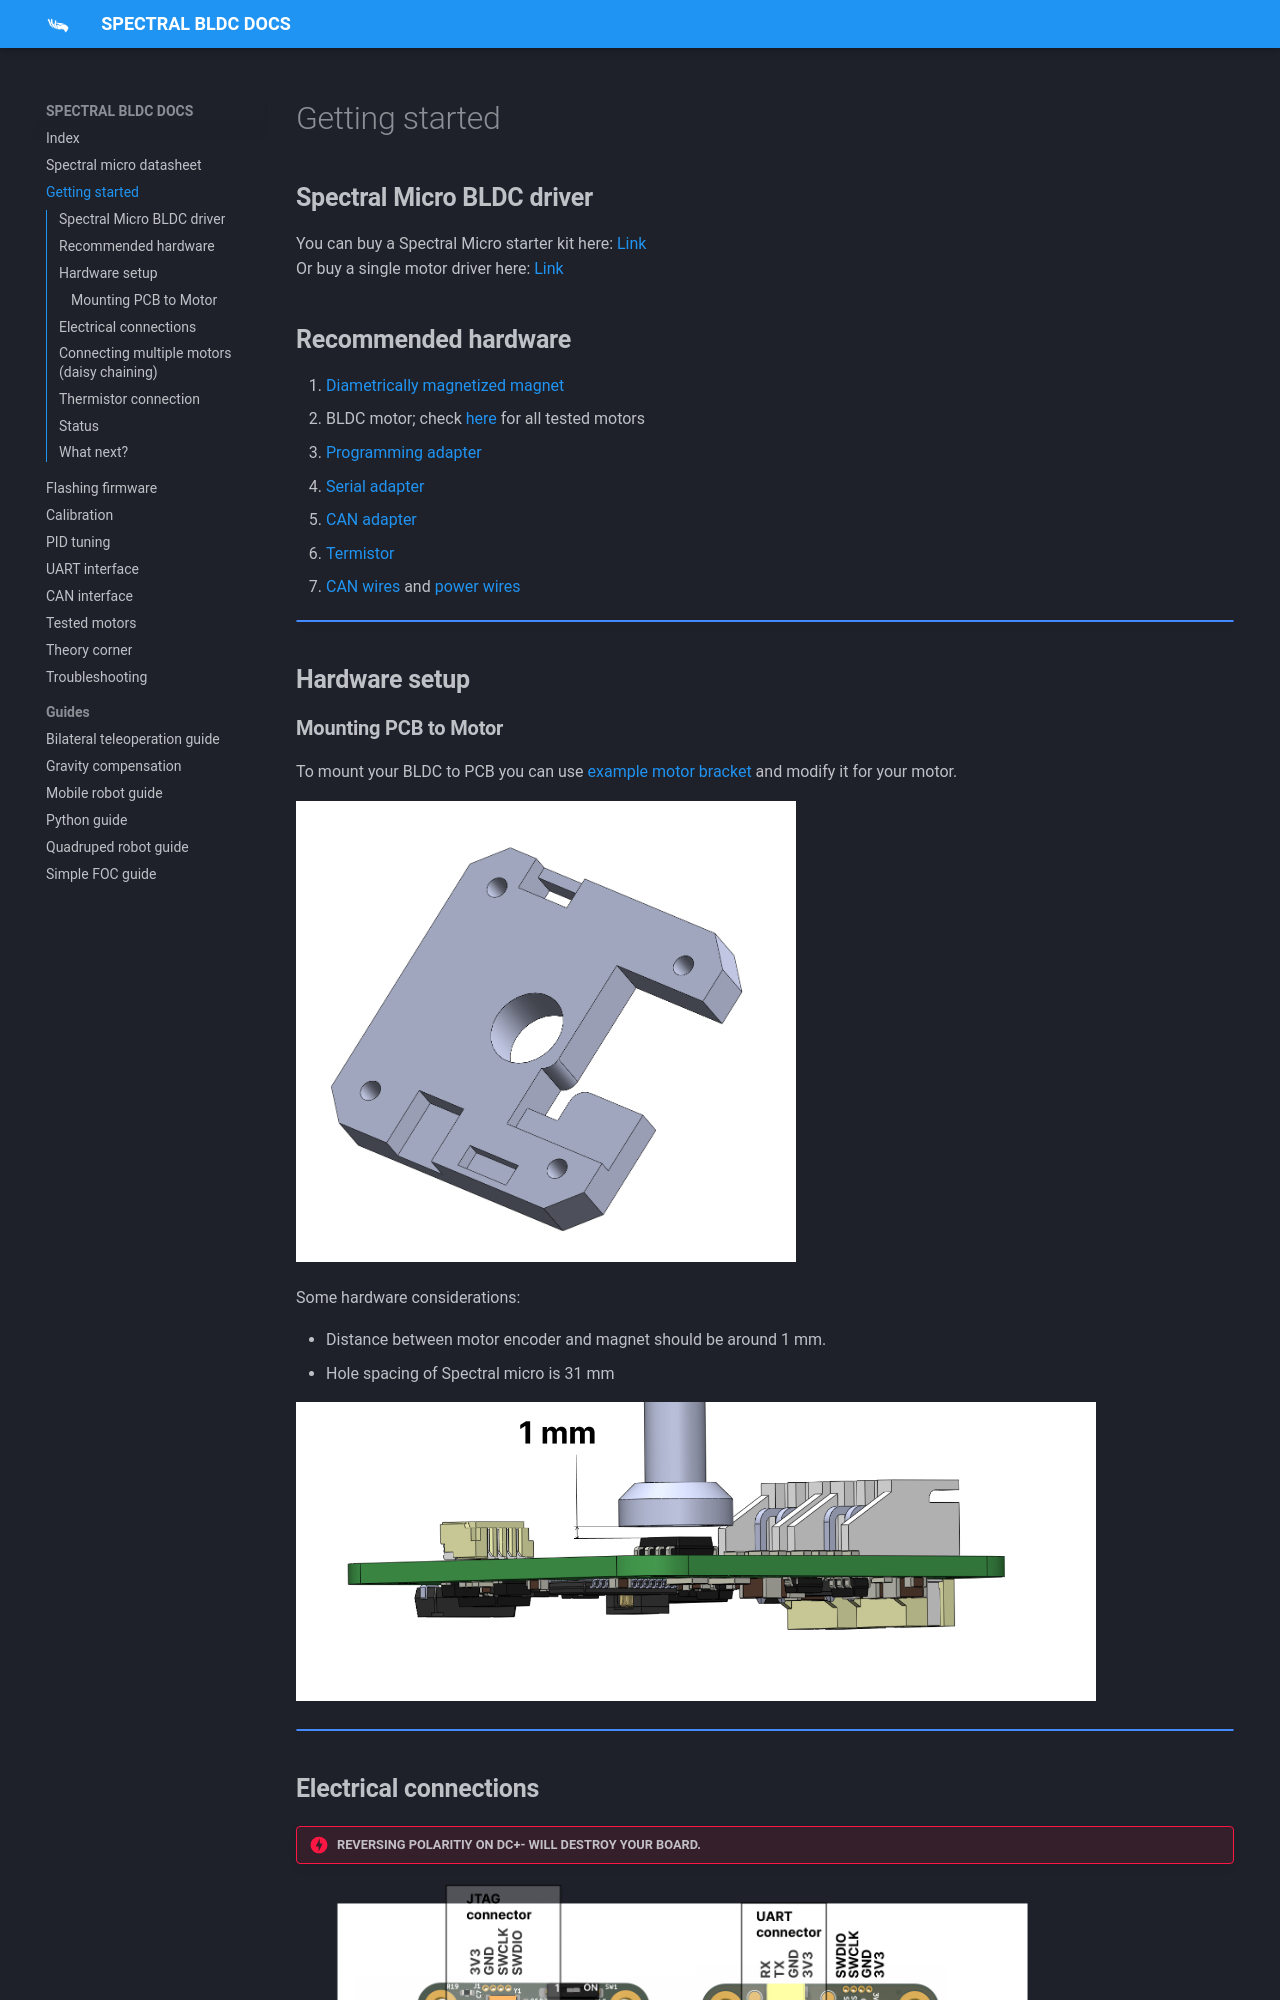

repository: Source-robotics/Spectral-BLDC-docs · page: apage2_getting_started/index.html · generator: mkdocs

# Getting started

## **Spectral Micro BLDC driver** 

You can buy a Spectral Micro starter kit here: [Link](https://source-robotics.com/products/spectral-micro-bldc-starter-kit) <br />
Or buy a single motor driver here: [Link](https://source-robotics.com/products/spectral-micro-bldc-controller)  

## **Recommended hardware**

1. [Diametrically magnetized magnet](https://source-robotics.com/products/6x2-5mm-diametrical-neodymium-magnet)
2. BLDC motor; check [here]() for all tested motors
3. [Programming adapter](https://source-robotics.com/products/jtag-programming-adapter-1-27-pitch)
4. [Serial adapter]()
5. [CAN adapter](https://source-robotics.com/products/canvas-usb-to-can-adapter) 
6. [Termistor](https://source-robotics.com/products/100k-ntc-thermistor)
7. [CAN wires](https://source-robotics.com/products/spectral-micro-can-cable) and [power wires](https://source-robotics.com/products/spectral-micro-power-cable)

!!! Note annotate "" 

## **Hardware setup**

### **Mounting PCB to Motor**

To mount your BLDC to PCB you can use [example motor bracket](https://github.com/PCrnjak/Spectral-Micro-BLDC-controller/tree/main/STEP%20files) and modify it for your motor.<br />
<p align="left"> <img src="../assets/brack.PNG" alt="drawing" width="500"/> <br /> </p>

Some hardware considerations:

* Distance between motor encoder and magnet should be around 1 mm.
* Hole spacing of Spectral micro is 31 mm

<p align="left"> <img src="../assets/mag_dist.png" alt="drawing" width="800"/> <br /> </p>

!!! Note annotate ""
